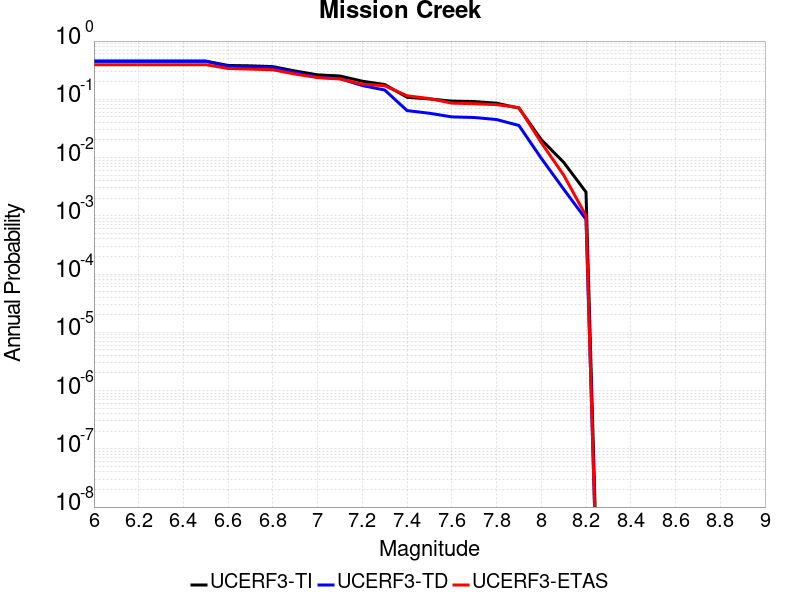

The file beside this chart, header and first rows:
Magnitude, UCERF3-TI Prob, UCERF3-TD Prob, UCERF3-ETAS Prob
6.0, 0.4526, 0.4494, 0.393
6.1, 0.4526, 0.4494, 0.393
6.2, 0.4526, 0.4494, 0.393
6.3, 0.4526, 0.4494, 0.393
6.4, 0.4526, 0.4494, 0.393
6.5, 0.4526, 0.4494, 0.393
6.6, 0.3813, 0.3701, 0.338
6.7, 0.3754, 0.3638, 0.33
6.8, 0.364, 0.3514, 0.321
6.9, 0.3061, 0.2876, 0.271
7.0, 0.2629, 0.2396, 0.236
7.1, 0.2513, 0.2269, 0.223
7.2, 0.2045, 0.1722, 0.182
7.3, 0.1794, 0.1443, 0.171
7.4, 0.1084, 0.06402, 0.115
7.5, 0.1015, 0.05761, 0.103
7.6, 0.09312, 0.04993, 0.086
7.7, 0.0916, 0.04872, 0.084
7.8, 0.08581, 0.04495, 0.081
7.9, 0.07062, 0.03555, 0.072
8.0, 0.02031, 0.009711, 0.018
8.1, 0.008297, 0.002871, 0.005
8.2, 0.002554, 8.7078323E-4, 0.001
